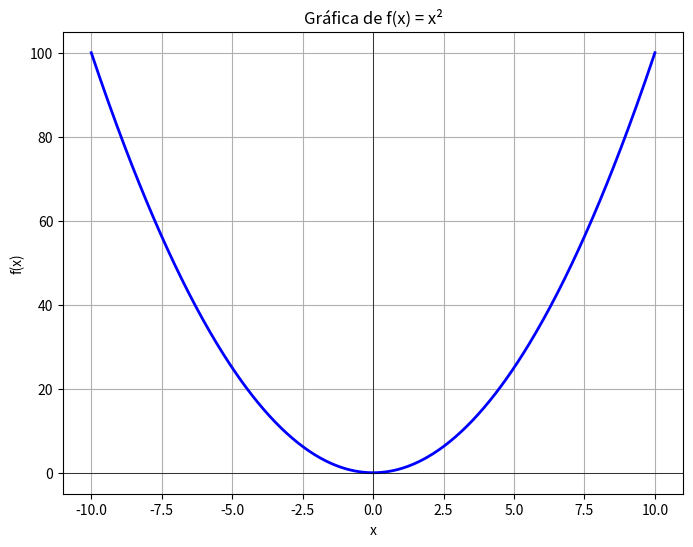

Python code for this plot:
import numpy as np
import matplotlib.pyplot as plt
import os

# Crear la carpeta si no existe
os.makedirs('figuras', exist_ok=True)

# Generar datos
x = np.linspace(-10, 10, 400)
y = x**2

# Crear la gráfica
plt.figure(figsize=(8, 6))
plt.plot(x, y, 'b-', linewidth=2)
plt.title('Gráfica de f(x) = x²')
plt.xlabel('x')
plt.ylabel('f(x)')
plt.grid(True)
plt.axhline(0, color='black', linewidth=0.5)
plt.axvline(0, color='black', linewidth=0.5)

# Guardar como PDF en la carpeta
ruta_guardado = os.path.join('figuras', 'grafica_x_cuadrado.pdf')
plt.savefig(ruta_guardado, format='pdf', bbox_inches='tight')

# Mostrar la gráfica
plt.show()